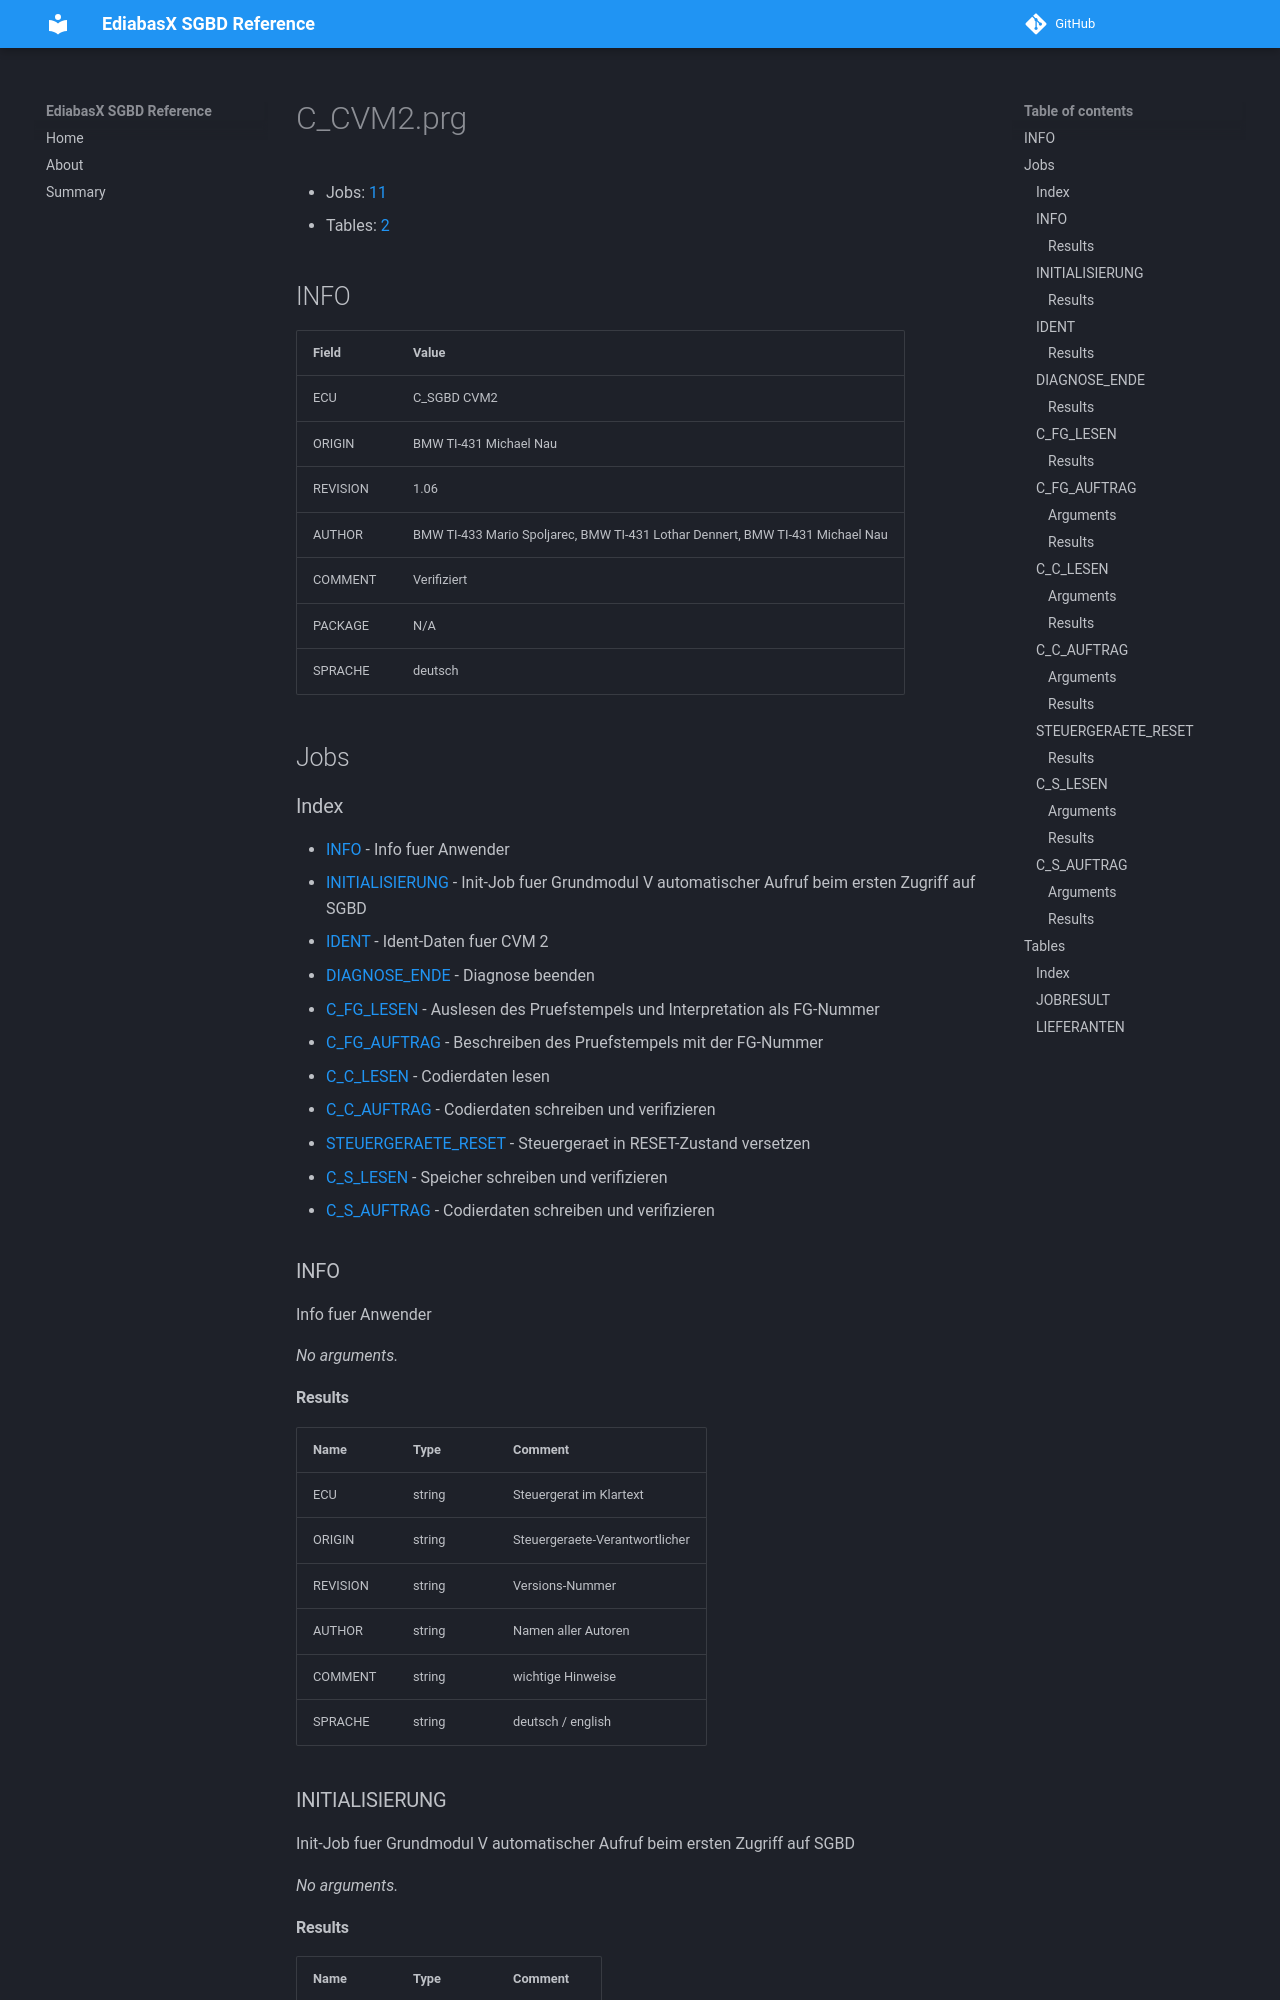

repository: emdzej/ediabasx-docs-sgbd · page: sgbd/C_CVM2/index.html · generator: mkdocs

# C_CVM2.prg

- Jobs: [11](#jobs)
- Tables: [2](#tables)

## INFO

| Field | Value |
| --- | --- |
| ECU | C_SGBD CVM2 |
| ORIGIN | BMW TI-431 Michael Nau |
| REVISION | 1.06 |
| AUTHOR | BMW TI-433 Mario Spoljarec, BMW TI-431 Lothar Dennert, BMW TI-431 Michael Nau |
| COMMENT | Verifiziert |
| PACKAGE | N/A |
| SPRACHE | deutsch |

## Jobs

### Index

- [INFO](#job-info) - Info fuer Anwender
- [INITIALISIERUNG](#job-initialisierung) - Init-Job fuer Grundmodul V automatischer Aufruf beim ersten Zugriff auf SGBD
- [IDENT](#job-ident) - Ident-Daten fuer CVM 2
- [DIAGNOSE_ENDE](#job-diagnose-ende) - Diagnose beenden
- [C_FG_LESEN](#job-c-fg-lesen) - Auslesen des Pruefstempels und Interpretation als FG-Nummer
- [C_FG_AUFTRAG](#job-c-fg-auftrag) - Beschreiben des Pruefstempels mit der FG-Nummer
- [C_C_LESEN](#job-c-c-lesen) - Codierdaten lesen
- [C_C_AUFTRAG](#job-c-c-auftrag) - Codierdaten schreiben und verifizieren
- [STEUERGERAETE_RESET](#job-steuergeraete-reset) - Steuergeraet in RESET-Zustand versetzen
- [C_S_LESEN](#job-c-s-lesen) - Speicher schreiben und verifizieren
- [C_S_AUFTRAG](#job-c-s-auftrag) - Codierdaten schreiben und verifizieren

<a id="job-info"></a>
### INFO

Info fuer Anwender

_No arguments._
